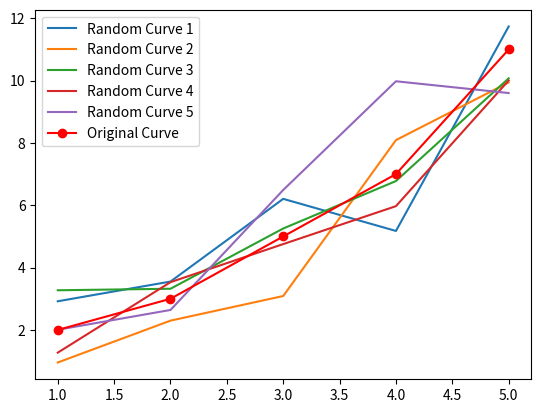

Here is the Python script that generated this plot:
import numpy as np
import matplotlib.pyplot as plt
from scipy.interpolate import UnivariateSpline



# Задайте исходную кривую
x = np.array([1, 2, 3, 4, 5])
y = np.array([2, 3, 5, 7, 11])

# Аппроксимация кривой
spline = UnivariateSpline(x, y, s=0)

# Создание случайных кривых
num_curves = 5  # Количество случайных кривых
noise_level = 0.9  # Уровень шума

for i in range(num_curves):
    # Генерация случайного шума
    noise = np.random.normal(0, noise_level, len(x))
    
    # Создание случайной кривой с добавлением шума
    random_curve = spline(x) + noise
    
    # Отображение результатов
    plt.plot(x, random_curve, label=f'Random Curve {i+1}')

# Отображение исходной кривой
plt.plot(x, y, 'ro-', label='Original Curve')
plt.legend()
plt.show()
